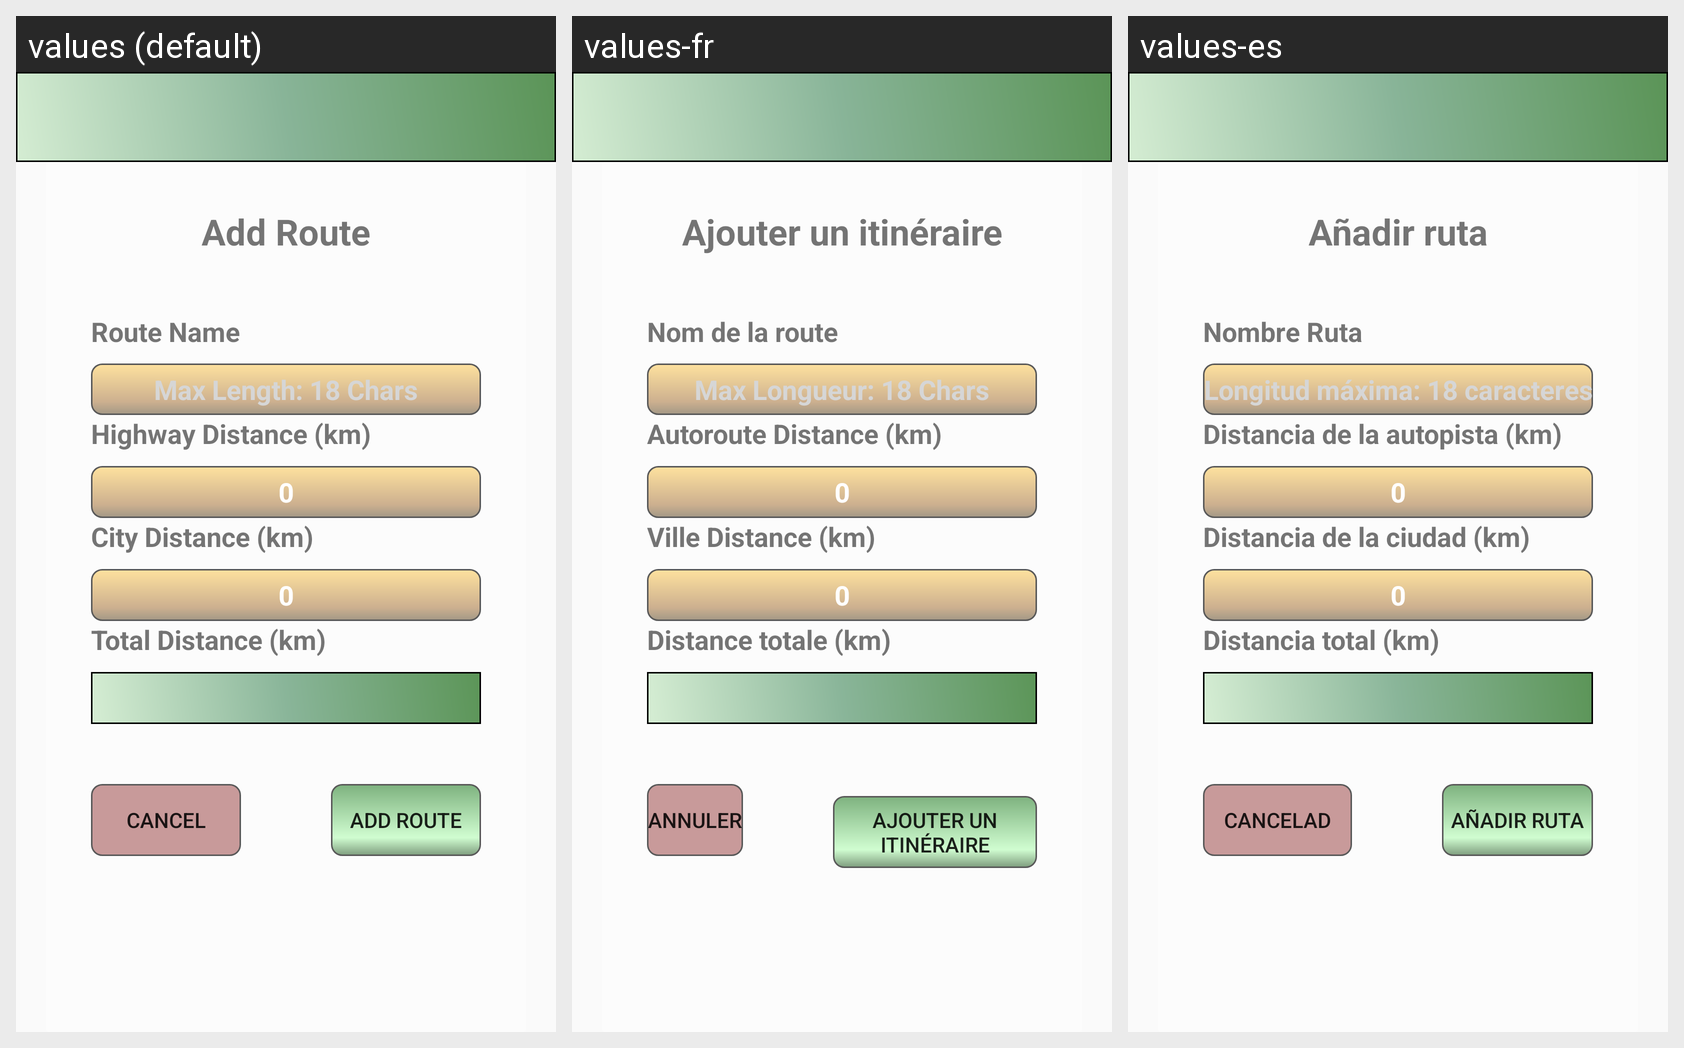

The Android screen above is rendered under several locales of the same app. Produce the string resources it draws, with the default and per-locale values.
Android screen res/layout/activity_add_route.xml rendered under 3 locales, left to right: values (default), values-fr, values-es. Device: Nexus 5 (rendered at 1080×1920; each locale shown at half size, 540×960, under a caption strip naming it); theme AppTheme.NoActionBar.
Strings drawn on this screen, with the default value and each locale's value (text and hints the layout hard-codes, and strings that could not be matched under every locale, appear in the picture but are not listed):

add_route
  values: Add Route
  values-fr: Ajouter un itinéraire
  values-es: Añadir ruta

route_name
  values: Route Name
  values-fr: Nom de la route
  values-es: Nombre Ruta

max_length_18_chars
  values: Max Length: 18 Chars
  values-fr: Max Longueur: 18 Chars
  values-es: Longitud máxima: 18 caracteres

highway_distance
  values: Highway Distance (km)
  values-fr: Autoroute Distance (km)
  values-es: Distancia de la autopista (km)

city_distance
  values: City Distance (km)
  values-fr: Ville Distance (km)
  values-es: Distancia de la ciudad (km)

total_distance
  values: Total Distance (km)
  values-fr: Distance totale (km)
  values-es: Distancia total (km)

cancel
  values: Cancel
  values-fr: Annuler
  values-es: Cancelad
